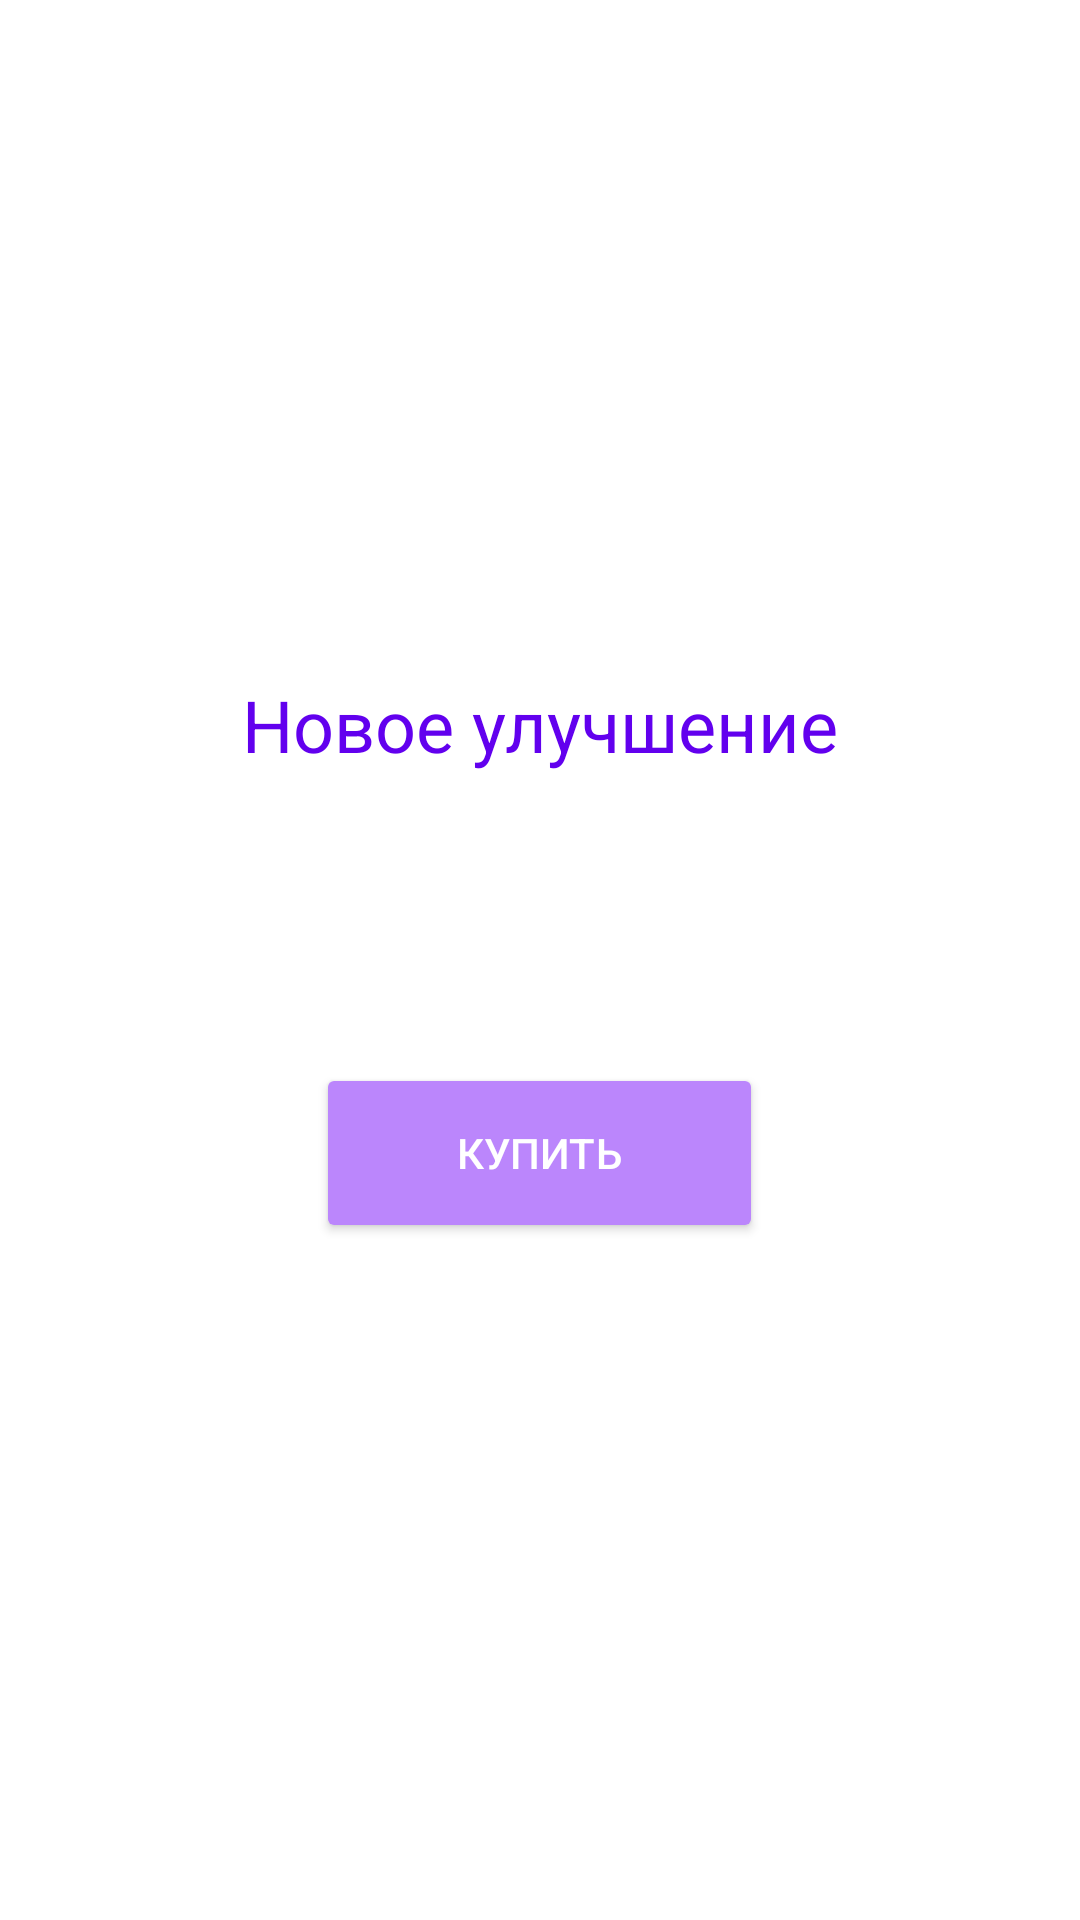

This screen was rendered from an Android layout file. Write that file and the resources it references.
<!-- AndroidManifest.xml: application theme Theme.MytyyjdjdjD -->
<!-- res/layout/fragment_dashboard.xml -->
<?xml version="1.0" encoding="utf-8"?>
<LinearLayout xmlns:android="http://schemas.android.com/apk/res/android"
    xmlns:app="http://schemas.android.com/apk/res-auto"
    android:theme="@style/Theme.AppCompat"
    xmlns:tools="http://schemas.android.com/tools"
    android:layout_width="match_parent"
    android:layout_height="match_parent"
    android:orientation="vertical"
    android:gravity="center"
    android:padding="16dp">

    <TextView
        android:id="@+id/itemNameTextView"
        android:layout_width="wrap_content"
        android:layout_height="wrap_content"
        android:text="Новое улучшение"
        android:textSize="24sp"
        android:textColor="@color/purple_500"
        tools:ignore="HardcodedText" />

    <TextView
        android:id="@+id/itemPriceTextView"
        android:layout_width="wrap_content"
        android:layout_height="wrap_content"
        android:textColor="@color/purple_500"
        android:textSize="18sp"
        android:layout_marginTop="16dp"
        tools:ignore="HardcodedText" />

    <TextView
        android:id="@+id/incomeTextView"
        android:layout_width="wrap_content"
        android:layout_height="wrap_content"
        android:textColor="@color/purple_500"
        android:textSize="18sp"
        android:layout_marginTop="16dp"
        tools:ignore="HardcodedText" />

    <Button
        android:id="@+id/buyButton"
        android:layout_width="149dp"
        android:layout_height="60dp"
        android:layout_marginTop="16dp"
        android:backgroundTint="@color/purple_200"
        android:scrollbarThumbHorizontal="@color/purple_200"
        android:scrollbarThumbVertical="@color/purple_200"
        android:text="Купить"
        android:textColor="@color/white"
        app:iconTint="@color/purple_200"
        tools:ignore="HardcodedText" />

</LinearLayout>
<!-- resources referenced by this layout -->
<resources>
  <style name="Theme.MytyyjdjdjD" parent="Theme.MaterialComponents.DayNight.DarkActionBar">
          
          <item name="colorPrimary">@color/purple_500</item>
          <item name="colorPrimaryVariant">@color/purple_700</item>
          <item name="colorOnPrimary">@color/white</item>
          
          <item name="colorSecondary">@color/teal_200</item>
          <item name="colorSecondaryVariant">@color/teal_700</item>
          <item name="colorOnSecondary">@color/black</item>
          
          <item name="android:statusBarColor">?attr/colorPrimaryVariant</item>
          
      </style>
  <!-- not gathered from this repository: default colours our renderer supplied (Android Studio template values) -->
  <color name="purple_200">#FFBB86FC</color>
  <color name="purple_500">#FF6200EE</color>
  <color name="purple_700">#FF3700B3</color>
  <color name="teal_200">#FF03DAC5</color>
  <color name="teal_700">#FF018786</color>
  <color name="black">#FF000000</color>
  <color name="white">#FFFFFFFF</color>
</resources>
